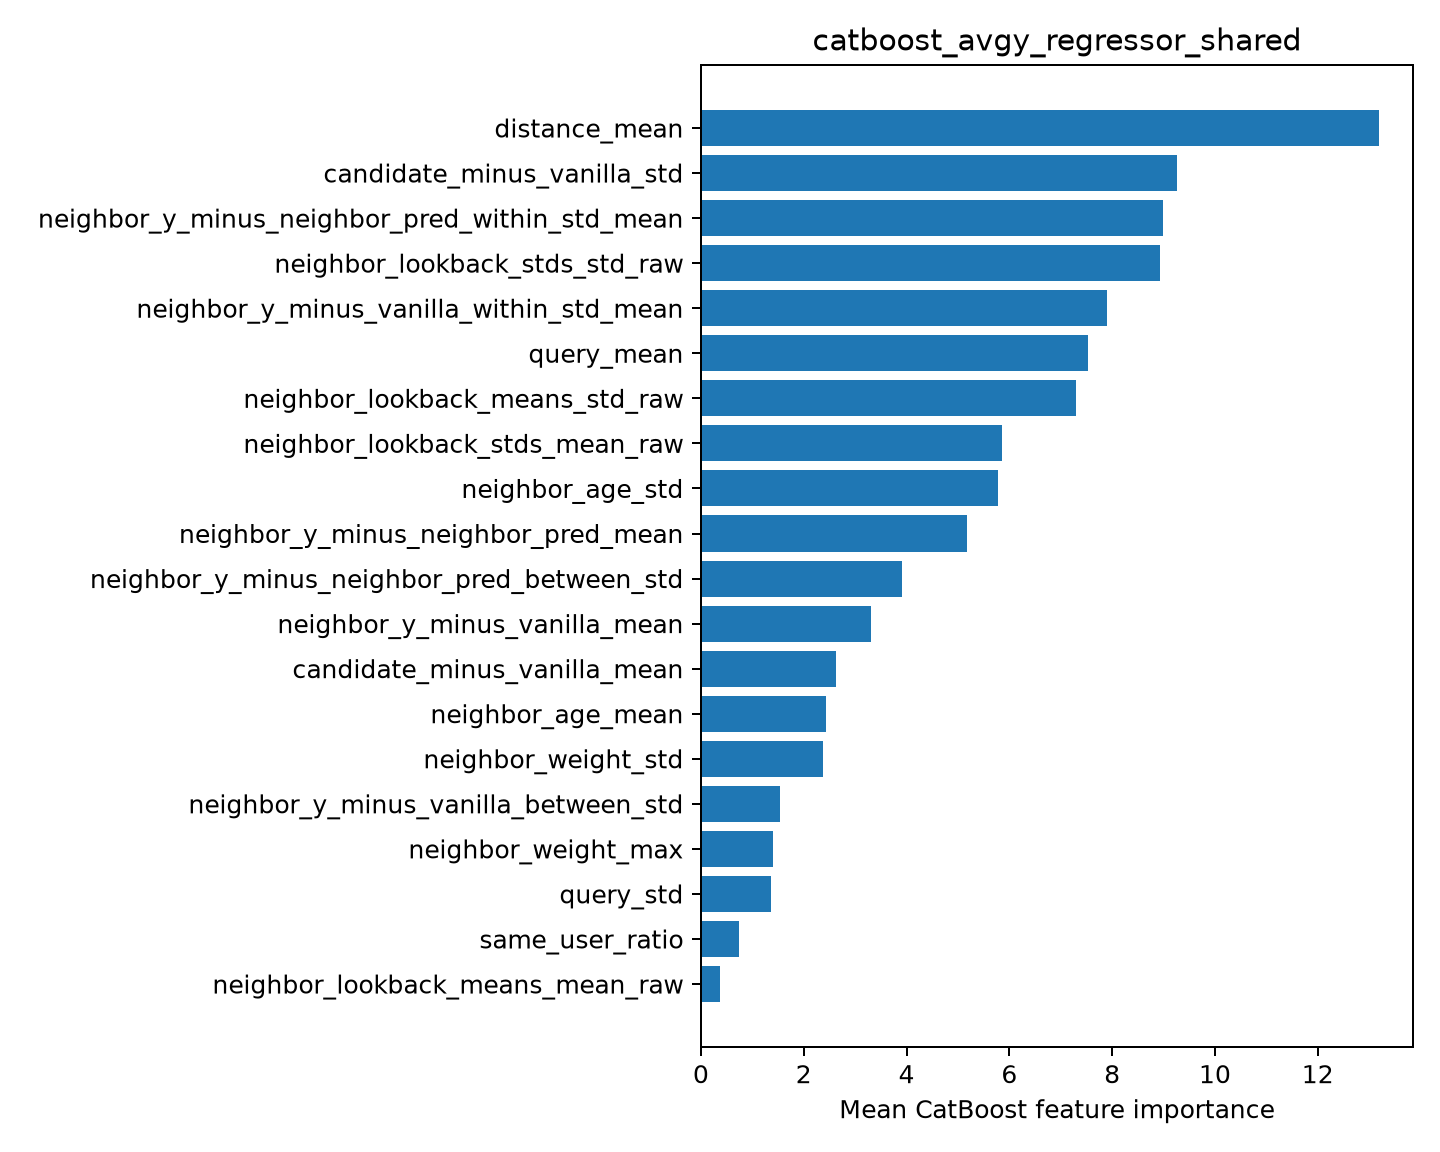

The table this chart was drawn from, first rows:
feature, importance
distance_mean, 13.19
candidate_minus_vanilla_std, 9.253
neighbor_y_minus_neighbor_pred_within_st…, 8.999
neighbor_lookback_stds_std_raw, 8.936
neighbor_y_minus_vanilla_within_std_mean, 7.908
query_mean, 7.527
neighbor_lookback_means_std_raw, 7.304
neighbor_lookback_stds_mean_raw, 5.862
neighbor_age_std, 5.786
neighbor_y_minus_neighbor_pred_mean, 5.168
neighbor_y_minus_neighbor_pred_between_s…, 3.914
neighbor_y_minus_vanilla_mean, 3.304
candidate_minus_vanilla_mean, 2.619
neighbor_age_mean, 2.442
neighbor_weight_std, 2.372
neighbor_y_minus_vanilla_between_std, 1.529
neighbor_weight_max, 1.406
query_std, 1.365
same_user_ratio, 0.7371
neighbor_lookback_means_mean_raw, 0.3752
